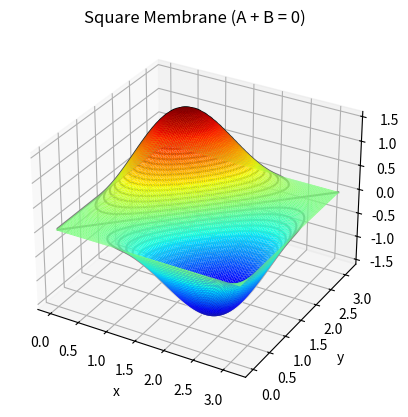

This chart was generated by the following Python code:
"""
Plotting for the visualization of a 2D membrane nodal lines
"""
from mpl_toolkits import mplot3d
from numpy import *
import matplotlib.pyplot as plt

x = linspace(0, pi, 130)
y = linspace(0, pi, 130)

X, Y = meshgrid(x, y)
Z1 = sin(X)*sin(2*Y)
Z2 = sin(2*X)*sin(Y)
Z3 = sin(2*X)*sin(Y) + sin(X)*sin(2*Y)
Z4 = sin(2*X)*sin(Y) - sin(X)*sin(2*Y)

ax = plt.axes(projection='3d')
ax.contour3D(X, Y, Z4, 50, cmap='binary')
ax.plot_surface(X, Y, Z4, rstride=1, cstride=1,cmap='jet', edgecolor='none')
ax.set_xlabel('x')
ax.set_ylabel('y')
ax.set_zlabel('z')
ax.set_title('Square Membrane (A + B = 0)')

plt.show()

